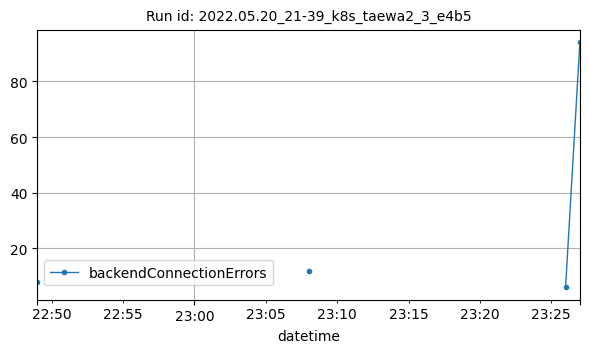

Source data for this figure (header and first rows):
datetime, backendConnectionErrors
2022-05-20T22:49:00Z, 8
2022-05-20T23:08:00Z, 12
2022-05-20T23:26:00Z, 6
2022-05-20T23:27:00Z, 94
